Dataset: dataset (GitHub, GreenAvo-Capstone/Machine-Learning). Classes: half ripe, ripe.

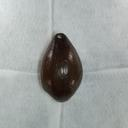
Label: ripe

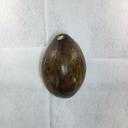
Label: half ripe

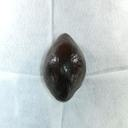
Label: ripe

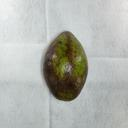
Label: half ripe
